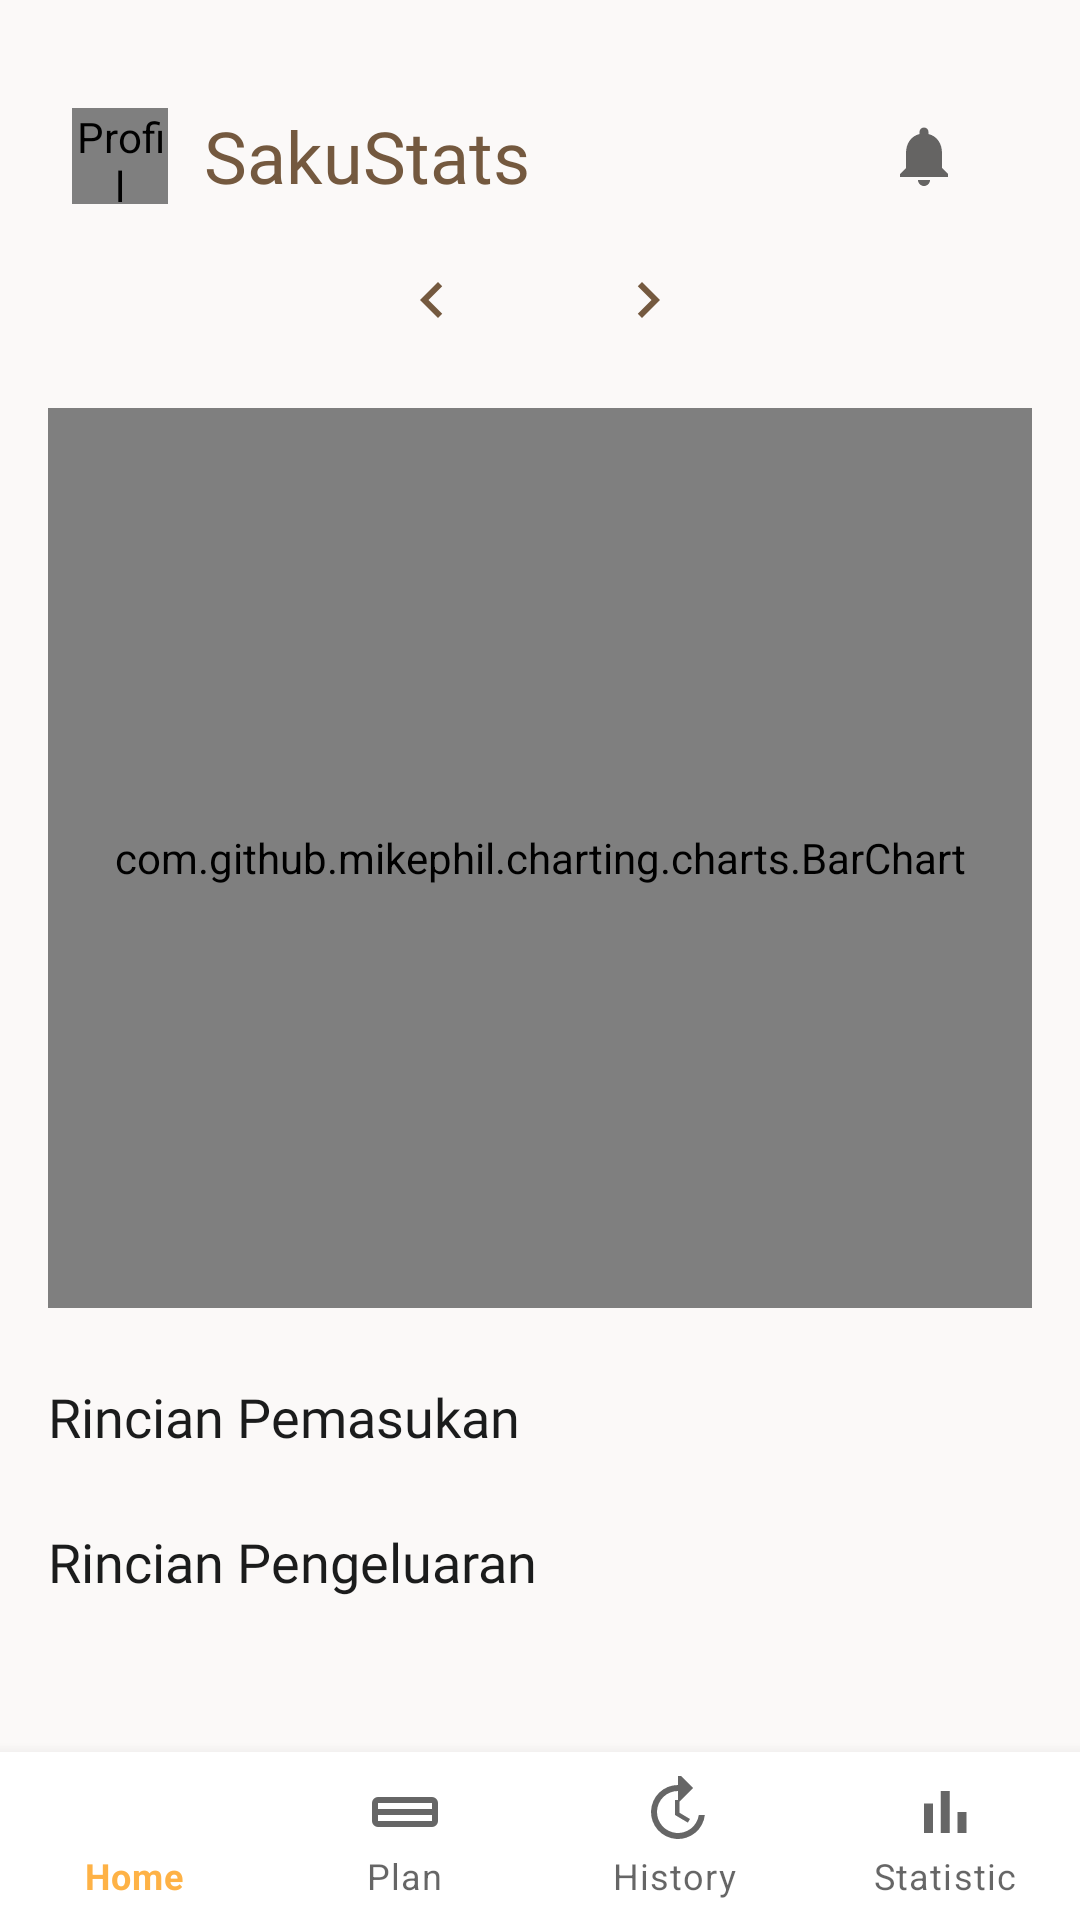

Produce the Android XML layout that renders to this screen, including the resource entries it uses.
<!-- AndroidManifest.xml: application theme Theme.SakuStats -->
<!-- res/layout/activity_statistics.xml -->
<?xml version="1.0" encoding="utf-8"?>
<androidx.coordinatorlayout.widget.CoordinatorLayout
    xmlns:android="http://schemas.android.com/apk/res/android"
    xmlns:app="http://schemas.android.com/apk/res-auto"
    xmlns:tools="http://schemas.android.com/tools"
    android:layout_width="match_parent"
    android:layout_height="match_parent"
    android:background="@color/color_background"
    tools:context=".StatisticsActivity">

    <androidx.appcompat.widget.Toolbar
        android:id="@+id/toolbar"
        android:layout_width="match_parent"
        android:layout_height="80dp"
        android:paddingTop="24dp"
        android:background="@color/color_background"
        android:elevation="0dp"
        android:paddingStart="24dp"
        android:paddingEnd="24dp">

        <LinearLayout
            android:layout_width="match_parent"
            android:layout_height="match_parent"
            android:gravity="center_vertical"
            android:orientation="horizontal">

            <de.hdodenhof.circleimageview.CircleImageView
                android:id="@+id/iv_profile"
                android:layout_width="32dp"
                android:layout_height="32dp"
                android:contentDescription="@string/content_description_profile"
                android:src="@drawable/ic_profile"
                app:civ_border_width="1dp"
                app:civ_border_color="@color/color_divider"/>

            <TextView
                android:layout_width="0dp"
                android:layout_height="wrap_content"
                android:layout_marginStart="12dp"
                android:layout_weight="1"
                android:fontFamily="@font/quicksand_bold"
                android:text="@string/app_name"
                android:textColor="@color/color_text_brand"
                android:textSize="24sp" />

            <ImageView
                android:id="@+id/iv_notification"
                android:layout_width="24dp"
                android:layout_height="24dp"
                android:contentDescription="@string/content_description_notification"
                android:src="@drawable/ic_notification" />
        </LinearLayout>
    </androidx.appcompat.widget.Toolbar>

    
    <androidx.core.widget.NestedScrollView
        android:layout_width="match_parent"
        android:layout_height="match_parent"
        android:layout_marginTop="64dp"
        android:layout_marginBottom="80dp"
        android:fillViewport="true">

        <LinearLayout
            android:layout_width="match_parent"
            android:layout_height="wrap_content"
            android:orientation="vertical">

            
            <LinearLayout
                android:layout_width="match_parent"
                android:layout_height="wrap_content"
                android:gravity="center"
                android:padding="16dp">

                <ImageButton
                    android:id="@+id/btn_prev_week"
                    android:layout_width="40dp"
                    android:layout_height="40dp"
                    android:background="?attr/selectableItemBackgroundBorderless"
                    android:src="@drawable/ic_arrow_left"
                    app:tint="@color/color_text_brand" />

                <TextView
                    android:id="@+id/tv_week_range"
                    android:layout_width="wrap_content"
                    android:layout_height="wrap_content"
                    android:layout_marginHorizontal="16dp"
                    android:fontFamily="@font/quicksand_bold"
                    android:textSize="18sp"
                    android:textColor="@color/color_text_primary"
                    tools:text="1 Jan - 7 Jan" />

                <ImageButton
                    android:id="@+id/btn_next_week"
                    android:layout_width="40dp"
                    android:layout_height="40dp"
                    android:background="?attr/selectableItemBackgroundBorderless"
                    android:src="@drawable/ic_arrow_right"
                    app:tint="@color/color_text_brand" />

            </LinearLayout>

            
            <com.github.mikephil.charting.charts.BarChart
                android:id="@+id/bar_chart"
                android:layout_width="match_parent"
                android:layout_height="300dp"
                android:layout_marginHorizontal="16dp" />


            
            <TextView
                android:layout_width="wrap_content"
                android:layout_height="wrap_content"
                android:text="Rincian Pemasukan"
                android:fontFamily="@font/quicksand_bold"
                android:textSize="18sp"
                android:textColor="@color/color_text_primary"
                android:layout_marginStart="16dp"
                android:layout_marginTop="24dp"/>

            <LinearLayout
                android:id="@+id/ll_income_list"
                android:layout_width="match_parent"
                android:layout_height="wrap_content"
                android:orientation="vertical"
                android:paddingHorizontal="16dp" />

            
            <TextView
                android:layout_width="wrap_content"
                android:layout_height="wrap_content"
                android:text="Rincian Pengeluaran"
                android:fontFamily="@font/quicksand_bold"
                android:textSize="18sp"
                android:textColor="@color/color_text_primary"
                android:layout_marginStart="16dp"
                android:layout_marginTop="24dp"/>

            <LinearLayout
                android:id="@+id/ll_expense_list"
                android:layout_width="match_parent"
                android:layout_height="wrap_content"
                android:orientation="vertical"
                android:paddingHorizontal="16dp"
                android:paddingBottom="24dp" />

        </LinearLayout>

    </androidx.core.widget.NestedScrollView>

    
    <com.google.android.material.bottomnavigation.BottomNavigationView
        android:id="@+id/bottom_navigation"
        android:layout_width="match_parent"
        android:layout_height="wrap_content"
        android:layout_gravity="bottom"
        android:background="@color/color_white"
        android:elevation="12dp"
        app:labelVisibilityMode="labeled"
        app:menu="@menu/bottom_nav_menu"/>

</androidx.coordinatorlayout.widget.CoordinatorLayout>
<!-- resources referenced by this layout -->
<resources>
  <color name="color_background">#FBF9F8</color>
  <color name="color_divider">#33795E44</color>
  <color name="color_text_brand">#74593F</color>
  <color name="color_text_primary">#1B1C1C</color>
  <color name="color_white">#FFFFFF</color>
  <!-- drawable ic_arrow_left (drawable) -->
  <vector xmlns:android="http://schemas.android.com/apk/res/android"
      android:width="24dp"
      android:height="24dp"
      android:viewportWidth="24"
      android:viewportHeight="24">
  
      <path
          android:fillColor="#000000"
          android:pathData="M15.41,7.41 14,6l-6,6 6,6 1.41,-1.41L10.83,12z"/>
  </vector>
  <!-- drawable ic_arrow_right (drawable) -->
  <vector xmlns:android="http://schemas.android.com/apk/res/android"
      android:width="24dp"
      android:height="24dp"
      android:viewportWidth="24"
      android:viewportHeight="24">
  
      <path
          android:fillColor="#000000"
          android:pathData="M8.59,16.59 10,18l6,-6 -6,-6 -1.41,1.41L13.17,12z"/>
  </vector>
  <!-- drawable ic_notification (drawable) -->
  <vector xmlns:android="http://schemas.android.com/apk/res/android"
      android:width="24dp"
      android:height="24dp"
      android:viewportWidth="24"
      android:viewportHeight="24"
      android:tint="?attr/colorControlNormal">
    <path
        android:fillColor="@android:color/white"
        android:pathData="M12,22c1.1,0 2,-0.9 2,-2h-4c0,1.1 0.89,2 2,2zM18,16v-5c0,-3.07 -1.63,-5.64 -4.5,-6.32V4c0,-0.83 -0.67,-1.5 -1.5,-1.5s-1.5,0.67 -1.5,1.5v0.68C7.64,5.36 6,7.92 6,11v5l-2,2v1h16v-1l-2,-2z"/>
  </vector>
  <!-- drawable ic_profile (drawable) -->
  <vector xmlns:android="http://schemas.android.com/apk/res/android"
      android:width="24dp"
      android:height="24dp"
      android:viewportWidth="24"
      android:viewportHeight="24"
      android:tint="?attr/colorControlNormal">
  
    <group
        android:scaleX="0.75"
        android:scaleY="0.75"
        android:pivotX="12"
        android:pivotY="12">
  
      <path
          android:fillColor="@android:color/white"
          android:pathData="M12,12c2.21,0 4,-1.79 4,-4s-1.79,-4 -4,-4 -4,1.79 -4,4 1.79,4 4,4zM12,14c-2.67,0 -8,1.34 -8,4v2h16v-2c0,-2.66 -5.33,-4 -8,-4z"/>
  
    </group>
  
  </vector>
  <string name="app_name">SakuStats</string>
  <string name="content_description_notification">Notifikasi</string>
  <string name="content_description_profile">Profil</string>
  <style name="Theme.SakuStats" parent="Theme.MaterialComponents.Light.NoActionBar">
          <item name="colorPrimary">@color/color_peach_dark</item>
          <item name="colorPrimaryVariant">@color/color_peach</item>
          <item name="colorOnPrimary">@color/color_white</item>
          <item name="colorSecondary">@color/color_text_brand</item>
          <item name="colorOnSecondary">@color/color_white</item>
          <item name="android:colorBackground">@color/color_background</item>
          <item name="android:windowBackground">@color/color_background</item>
          <item name="android:statusBarColor">@color/color_background</item>
          <item name="android:windowLightStatusBar">true</item>
      </style>
  <color name="color_peach_dark">#FEB246</color>
  <color name="color_peach">#FFDAB9</color>
</resources>
